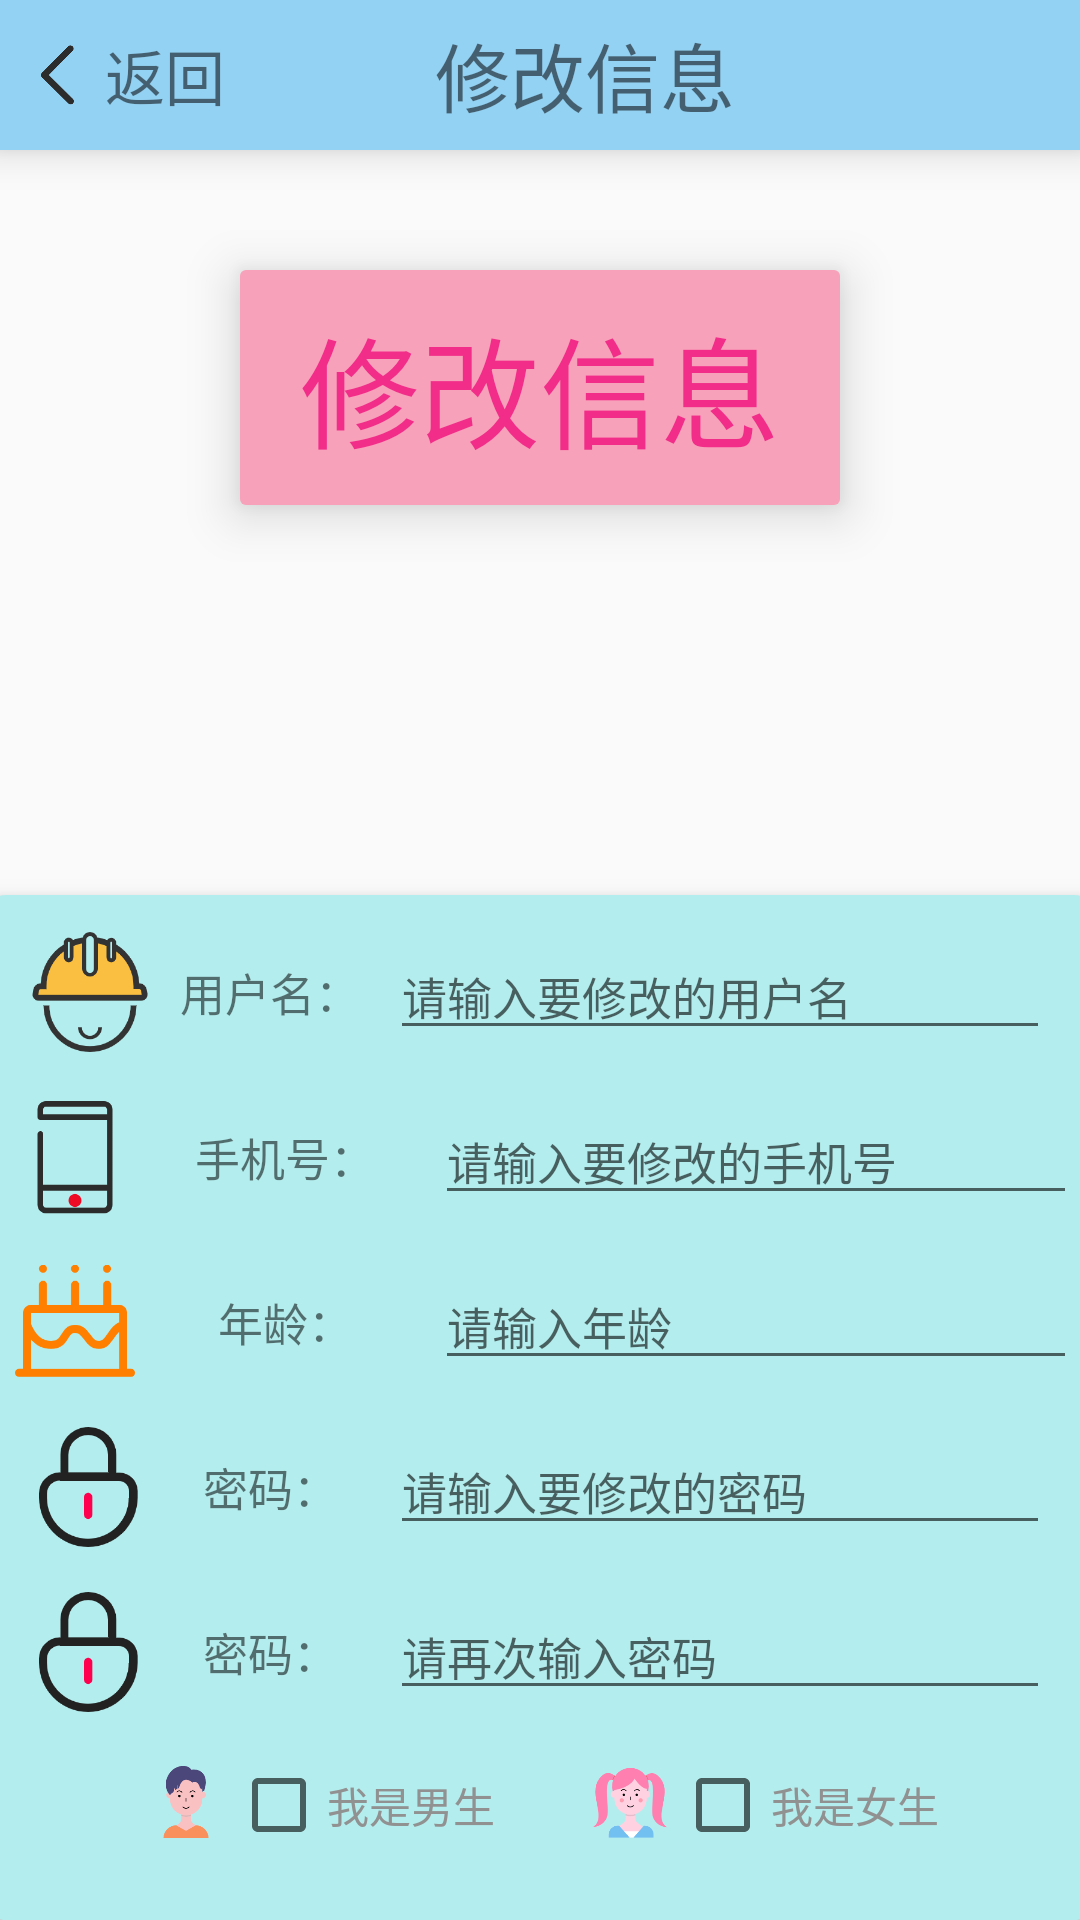

Reconstruct the res/layout file that produces this screen, plus the resources it refers to.
<!-- AndroidManifest.xml: application theme Theme.Studyonline_client -->
<!-- res/layout/activity_change_infomation.xml -->
<?xml version="1.0" encoding="utf-8"?>
<LinearLayout
    xmlns:android="http://schemas.android.com/apk/res/android"
    android:layout_width="match_parent"
    android:layout_height="match_parent"
    android:orientation="vertical"

    >


    <LinearLayout
        android:background="#94D2F3"
        android:elevation="8dp"
        android:orientation="horizontal"
        android:layout_width="match_parent"
        android:layout_height="50dp">

        <ImageButton
            android:layout_marginLeft="10dp"
            android:layout_gravity="center"
            android:background="@drawable/back"
            android:layout_width="20dp"
            android:layout_height="20dp"/>


        <TextView
            android:id="@+id/change_back"
            android:layout_marginLeft="5dp"
            android:layout_gravity="center"
            android:textSize="20sp"
            android:text="返回"
            android:layout_width="80dp"
            android:layout_height="wrap_content"/>

        <TextView
            android:layout_marginLeft="30dp"
            android:layout_gravity="center"
            android:textSize="25sp"
            android:text="修改信息"
            android:layout_width="wrap_content"
            android:layout_height="wrap_content"/>

    </LinearLayout>

    <TextView
        android:elevation="10dp"
        android:layout_marginTop="40dp"
        android:layout_gravity="center_horizontal"
        android:text=" 修改信息 "
        android:textSize="40sp"
        android:textColor="#F12D89"
        android:background="@drawable/login_style"
        android:layout_width="wrap_content"
        android:layout_height="wrap_content"/>


    <ImageView

        android:layout_marginTop="10dp"
        android:layout_gravity="center_horizontal"
        android:src="@drawable/logo"
        android:layout_width="100dp"
        android:layout_height="100dp"/>


    <LinearLayout
        android:elevation="6dp"
        android:background="@drawable/chart_back"
        android:layout_marginTop="20dp"
        android:layout_width="370dp"
        android:layout_height="wrap_content"
        android:layout_gravity="center"
        android:gravity="center"
        android:orientation="vertical">

        <LinearLayout
            android:layout_gravity="center"
            android:orientation="horizontal"
            android:layout_marginTop="10dp"
            android:layout_width="wrap_content"
            android:layout_height="wrap_content">

            <ImageView
                android:src="@drawable/username"
                android:layout_gravity="center"
                android:layout_width="40dp"
                android:layout_height="40dp"/>
            <TextView
                android:text="用户名："
                android:textSize="15sp"
                android:gravity="center"
                android:layout_gravity="center"
                android:layout_width="80dp"
                android:layout_height="40dp"/>

            <EditText
                android:hint="请输入要修改的用户名"
                android:id="@+id/et_change_user_name"
                android:textSize="15sp"
                android:layout_gravity="center"
                android:layout_width="220dp"
                android:maxLines="1"
                android:layout_height="wrap_content"/>

        </LinearLayout>
        <LinearLayout
            android:orientation="horizontal"
            android:layout_marginTop="15dp"
            android:layout_width="wrap_content"
            android:layout_height="wrap_content">

            <ImageView
                android:src="@drawable/telephone"
                android:layout_gravity="center"
                android:layout_width="40dp"
                android:layout_height="40dp"/>
            <TextView
                android:text="手机号："
                android:textSize="15sp"
                android:layout_gravity="center"
                android:gravity="center"
                android:layout_width="100dp"
                android:layout_height="40dp"/>

            <EditText
                android:hint="请输入要修改的手机号"
                android:id="@+id/et_change_telephone"
                android:textSize="15sp"
                android:inputType="number"
                android:layout_width="220dp"
                android:layout_gravity="center"
                android:maxLines="1"
                android:layout_height="wrap_content"/>

        </LinearLayout>
        <LinearLayout
            android:orientation="horizontal"
            android:layout_marginTop="15dp"
            android:layout_width="wrap_content"
            android:layout_height="wrap_content">

            <ImageView
                android:src="@drawable/age"
                android:layout_gravity="center"
                android:layout_width="40dp"
                android:layout_height="40dp"/>
            <TextView
                android:text="年龄："
                android:textSize="15sp"
                android:layout_gravity="center"
                android:gravity="center"
                android:layout_width="100dp"
                android:layout_height="40dp"/>

            <EditText
                android:hint="请输入年龄"
                android:id="@+id/et_change_age"
                android:textSize="15sp"
                android:inputType="number"
                android:layout_width="220dp"
                android:layout_gravity="center"
                android:maxLines="1"
                android:layout_height="wrap_content"/>

        </LinearLayout>
        <LinearLayout
            android:orientation="horizontal"
            android:layout_marginTop="15dp"
            android:layout_width="wrap_content"
            android:layout_height="wrap_content">

            <ImageView
                android:src="@drawable/ps"
                android:layout_gravity="center"
                android:layout_width="40dp"
                android:layout_height="40dp"/>
            <TextView
                android:text="密码："
                android:textSize="15sp"
                android:layout_gravity="center"

                android:gravity="center"
                android:layout_width="80dp"
                android:layout_height="40dp"/>

            <EditText
                android:hint="请输入要修改的密码"
                android:id="@+id/et_change_password"
                android:textSize="15sp"
                android:inputType="textPassword"
                android:layout_width="220dp"
                android:layout_gravity="center"
                android:maxLines="1"
                android:layout_height="wrap_content"/>

        </LinearLayout>

        <LinearLayout
            android:orientation="horizontal"
            android:layout_marginTop="15dp"
            android:layout_width="wrap_content"
            android:layout_height="wrap_content">

            <ImageView
                android:src="@drawable/ps"
                android:layout_gravity="center"
                android:layout_width="40dp"
                android:layout_height="40dp"/>
            <TextView
                android:text="密码："
                android:textSize="15sp"
                android:layout_gravity="center"

                android:gravity="center"
                android:layout_width="80dp"
                android:layout_height="40dp"/>

            <EditText
                android:hint="请再次输入密码"
                android:id="@+id/et_change_password1"
                android:textSize="15sp"
                android:inputType="textPassword"
                android:layout_width="220dp"
                android:layout_gravity="center"
                android:maxLines="1"
                android:layout_height="wrap_content"/>

        </LinearLayout>

        <LinearLayout

            android:layout_marginTop="15dp"
            android:orientation="horizontal"
            android:layout_width="wrap_content"
            android:layout_height="wrap_content">

            <ImageView
                android:src="@drawable/boy"
                android:layout_width="30dp"
                android:layout_height="30dp"/>
            <CheckBox
                android:textColor="#919191"
                android:id="@+id/change_checkbox_boy"
                android:layout_width="wrap_content"
                android:layout_height="wrap_content"
                android:text="我是男生"
                android:theme="@style/CheckBoxTheme"
                />

            <ImageView
                android:layout_marginLeft="30dp"
                android:src="@drawable/girl"
                android:layout_width="30dp"
                android:layout_height="30dp"/>
            <CheckBox
                android:textColor="#919191"
                android:id="@+id/change_checkbox_girl"
                android:layout_width="wrap_content"
                android:layout_height="wrap_content"
                android:theme="@style/CheckBoxTheme"
                android:text="我是女生"
                />
        </LinearLayout>
        <Button
            android:id="@+id/btn_change"
            android:layout_marginTop="20dp"
            android:textSize="17sp"
            android:text="确       认"
            android:textColor="#000000"
            android:background="@drawable/login_style"
            android:layout_width="match_parent"
            android:layout_height="wrap_content"/>


    </LinearLayout>

</LinearLayout>
<!-- resources referenced by this layout -->
<resources>
  <!-- drawable age: png bitmap (drawable, 5210 bytes) -->
  <!-- drawable back: png bitmap (drawable, 5217 bytes) -->
  <!-- drawable boy: png bitmap (drawable, 6950 bytes) -->
  <!-- drawable chart_back (drawable) -->
  <?xml version="1.0" encoding="utf-8"?>
  <shape xmlns:android="http://schemas.android.com/apk/res/android"
      android:shape="rectangle" >
  
  
      <solid android:color="#B4EDED" />
  
      <padding
          android:bottom="10dp"
          android:left="10dp"
          android:right="10dp"
          android:top="10dp" />
      
      <corners android:radius="7dp" />
  </shape>
  <!-- drawable girl: png bitmap (drawable, 10601 bytes) -->
  <!-- drawable login_style (drawable) -->
  <shape xmlns:android="http://schemas.android.com/apk/res/android"
      android:shape="rectangle" >
  
      <solid android:color="#F8A1BA" />
      
  
      
      <padding
          android:bottom="10dp"
          android:left="10dp"
          android:right="10dp"
          android:top="10dp" />
      
      <corners android:radius="2dp" />
  </shape>
  <!-- drawable ps: png bitmap (drawable, 7299 bytes) -->
  <!-- drawable telephone: png bitmap (drawable, 3329 bytes) -->
  <!-- drawable username: png bitmap (drawable, 9762 bytes) -->
  <style name="Theme.Studyonline_client" parent="Theme.AppCompat.Light.NoActionBar">
          
          <item name="android:windowNoTitle">true</item>
          <item name="android:windowFullscreen">true</item>
          <item name="colorPrimary">@color/purple_500</item>
          <item name="colorPrimaryVariant">@color/purple_700</item>
          <item name="colorOnPrimary">@color/white</item>
          
          <item name="colorSecondary">@color/teal_200</item>
          <item name="colorSecondaryVariant">@color/teal_700</item>
          <item name="colorOnSecondary">@color/black</item>
          
          <item name="android:statusBarColor" tools:targetApi="l">?attr/colorPrimaryVariant</item>
          
      </style>
  <color name="purple_500">#FF6200EE</color>
  <color name="purple_700">#FF3700B3</color>
  <color name="white">#FFFFFFFF</color>
  <color name="teal_200">#03DAC5</color>
  <color name="teal_700">#FF018786</color>
  <color name="black">#FF000000</color>
</resources>
